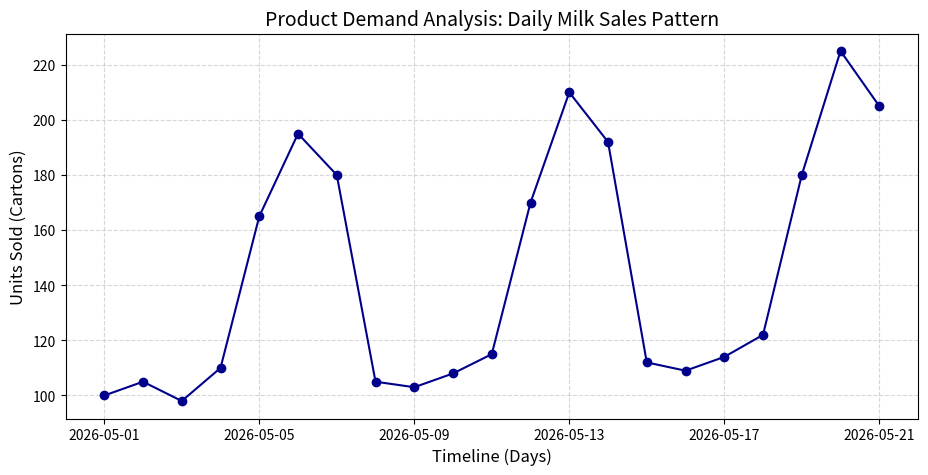

Reproduce this figure in Python.
import matplotlib.pyplot as plt


import pandas as pd


# Step 1: Build a synthetic 3-week dataset with a weekend spike pattern
data = {
   "Date": pd.date_range(start="2026-05-01", periods=21, freq="D"),
   "Sales": [
       100,
       105,
       98,
       110,
       165,
       195,
       180,  # Week 1: High weekend demand (Fri/Sat/Sun)
       105,
       103,
       108,
       115,
       170,
       210,
       192,  # Week 2: Same repeating pattern
       112,
       109,
       114,
       122,
       180,
       225,
       205,  # Week 3: Growth trend begins to show slightly
   ],
}
df = pd.DataFrame(data)


# Step 2: Crucial step - Transform the Date column into the DataFrame Index
# This changes the dataset structure from a standard table into a Time Series.
df.set_index("Date", inplace=True)


# Step 3: Generate the visual time series chart
plt.figure(figsize=(11, 5))
plt.plot(df.index, df["Sales"], marker="o", color="darkblue", linestyle="-")


# Step 4: Add explicit context and labels for business presentations
plt.title("Product Demand Analysis: Daily Milk Sales Pattern", fontsize=14)
plt.xlabel("Timeline (Days)", fontsize=12)
plt.ylabel("Units Sold (Cartons)", fontsize=12)
plt.grid(True, linestyle="--", alpha=0.5)
print(df.head())
print(df.dtypes)
# Step 5: Render the plot on screen
plt.show()
